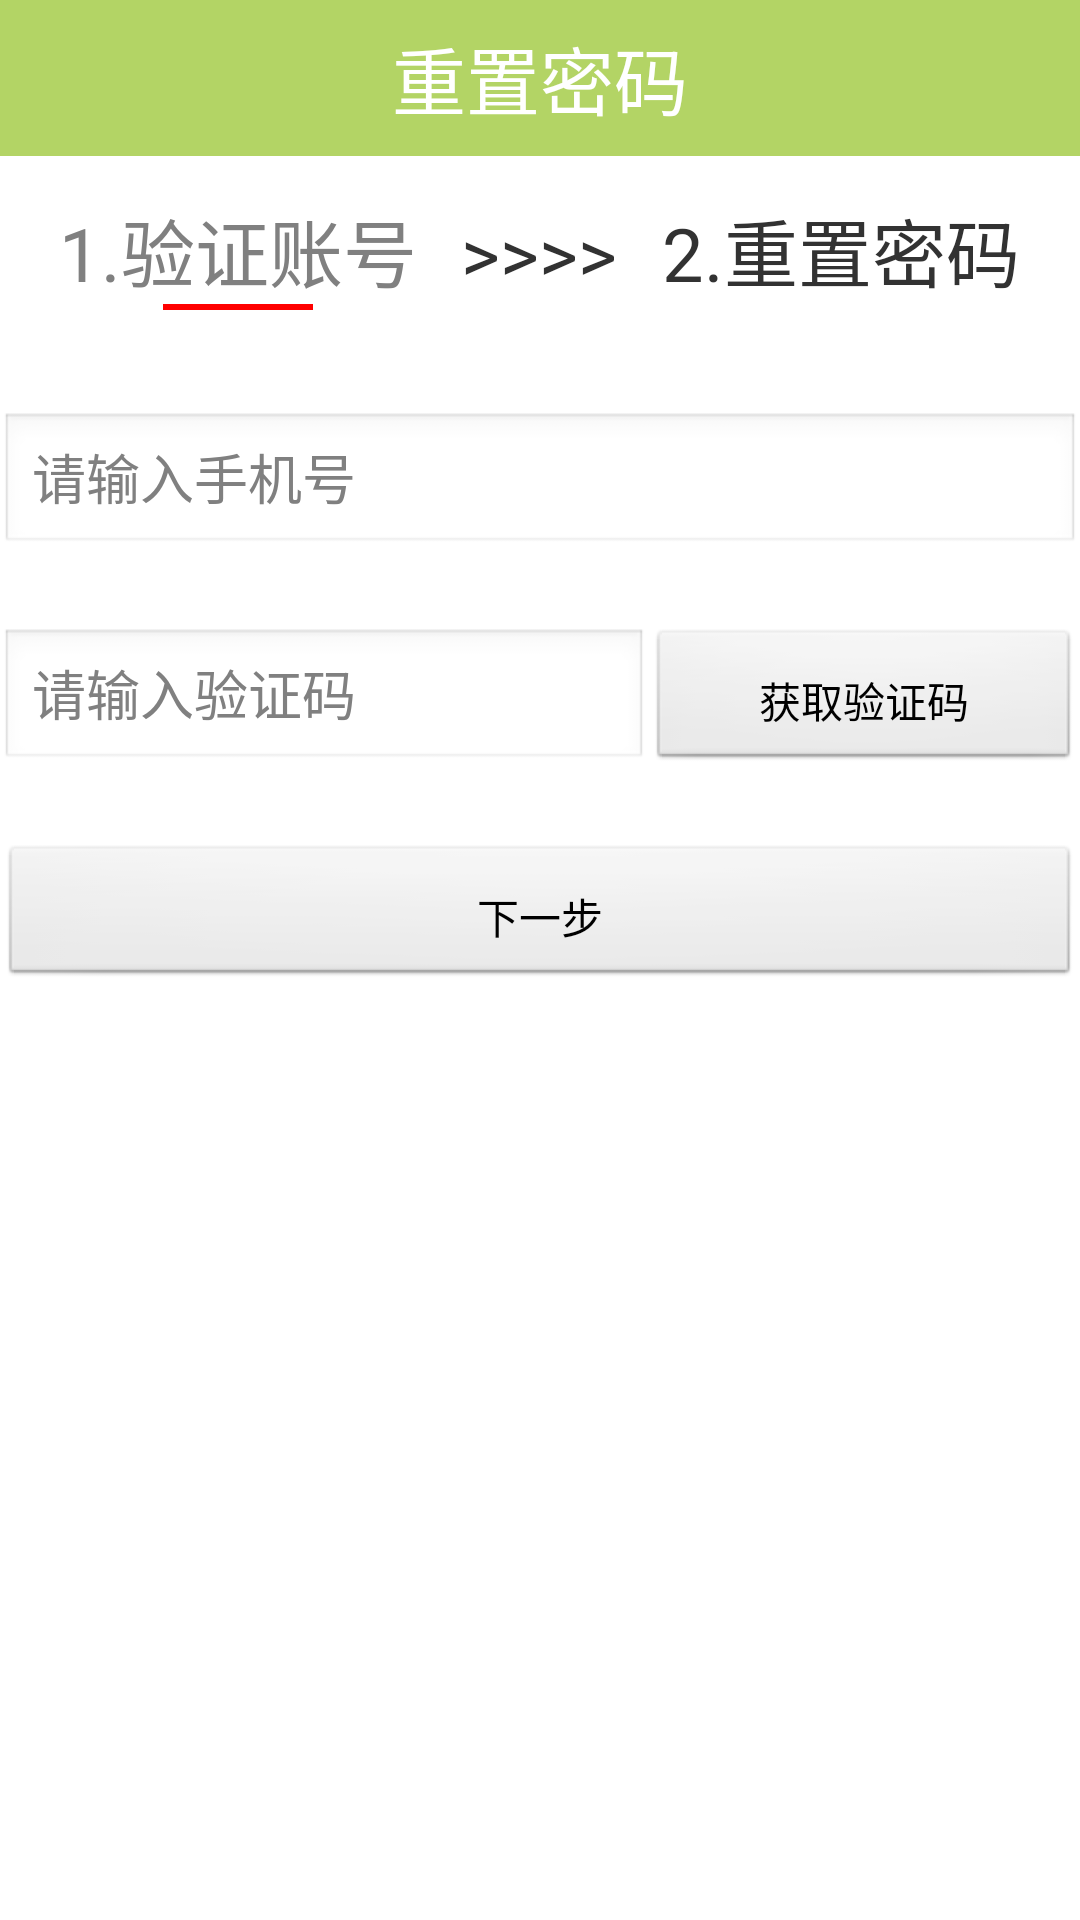

Android layout source for this screen:
<!-- AndroidManifest.xml: application theme AppTheme -->
<!-- res/layout/forget_pwd.xml -->
<?xml version="1.0" encoding="utf-8"?>
<LinearLayout xmlns:android="http://schemas.android.com/apk/res/android"
    android:orientation="vertical" android:layout_width="match_parent"
    android:layout_height="match_parent">

    <FrameLayout android:id="@+id/login_title"
        android:layout_width="match_parent"
        android:layout_height="wrap_content">

        <TextView
            android:layout_width="match_parent"
            android:layout_height="wrap_content"
            android:text="重置密码"
            android:background="@color/cleargreen"
            android:textColor="@android:color/white"
            android:padding="8dp"
            android:textSize="12pt"
            android:gravity="center"/>

        <ImageView
            android:id="@+id/img_pre"
            android:layout_width="65dp"
            android:layout_height="65dp"
            android:layout_marginTop="-10.0dip"
            android:src="@drawable/ic_keyboard_backspace_black_48dp"
            android:onClick="BackToSplash"/>

    </FrameLayout>

    <LinearLayout
        android:padding="10dp"
        android:layout_width="match_parent"
        android:layout_height="wrap_content"
        android:orientation="horizontal">
        <TextView
            android:gravity="center_horizontal"
            android:layout_weight="2"
            android:layout_height="wrap_content"
            android:text="1.验证账号"
            android:textSize="12pt"
            android:textColor="@android:color/tab_indicator_text"
            android:drawableBottom="@drawable/underline"
            android:layout_width="wrap_content" />
        <TextView
            android:gravity="center_horizontal"
            android:layout_weight="1"
            android:layout_height="wrap_content"
            android:text=">>>>"
            android:textSize="12pt"
            android:layout_width="wrap_content" />
        <TextView
            android:gravity="center_horizontal"
            android:layout_weight="2"
            android:layout_height="wrap_content"
            android:text="2.重置密码"
            android:textSize="12pt"
            android:layout_width="wrap_content" />
    </LinearLayout>

    <EditText android:id="@+id/fgt_phonenumber"
        android:layout_marginTop="24dp"
        android:layout_width="match_parent"
        android:layout_height="wrap_content"
        android:hint="请输入手机号"
        android:inputType = "phone"
        android:ems="11" 
        android:numeric="integer"/>

    <LinearLayout
        android:layout_width="match_parent"
        android:layout_height="wrap_content"
        android:layout_marginTop="24dp"
        android:orientation="horizontal"
        android:gravity="bottom">

        <EditText android:id="@+id/fgt_phonecode"
            android:layout_gravity="center_vertical"
            android:layout_width="wrap_content"
            android:layout_height="wrap_content"
            android:layout_weight="3"
            android:hint="请输入验证码" 
            android:numeric="integer"/>

        <Button
            android:id="@+id/fgt_getcode"
            android:layout_width="wrap_content"
            android:layout_height="wrap_content"
            android:layout_gravity="top"
            android:layout_weight="2"
            android:text="获取验证码"
            android:padding="8dp"/>

    </LinearLayout>

    <Button android:id="@+id/fgt_next"
        android:layout_marginTop="24dp"
        android:layout_width="match_parent"
        android:layout_height="wrap_content"
        android:text="下一步"
        android:padding="8dp"/>


</LinearLayout>
<!-- resources referenced by this layout -->
<resources>
  <color name="cleargreen">#ffb3d465</color>
  <!-- drawable underline: png bitmap (drawable-mdpi, 17707 bytes) -->
  <style name="AppTheme" parent="@style/AppBaseTheme" />
  <style name="AppBaseTheme" parent="@android:style/Theme.Light" />
</resources>
